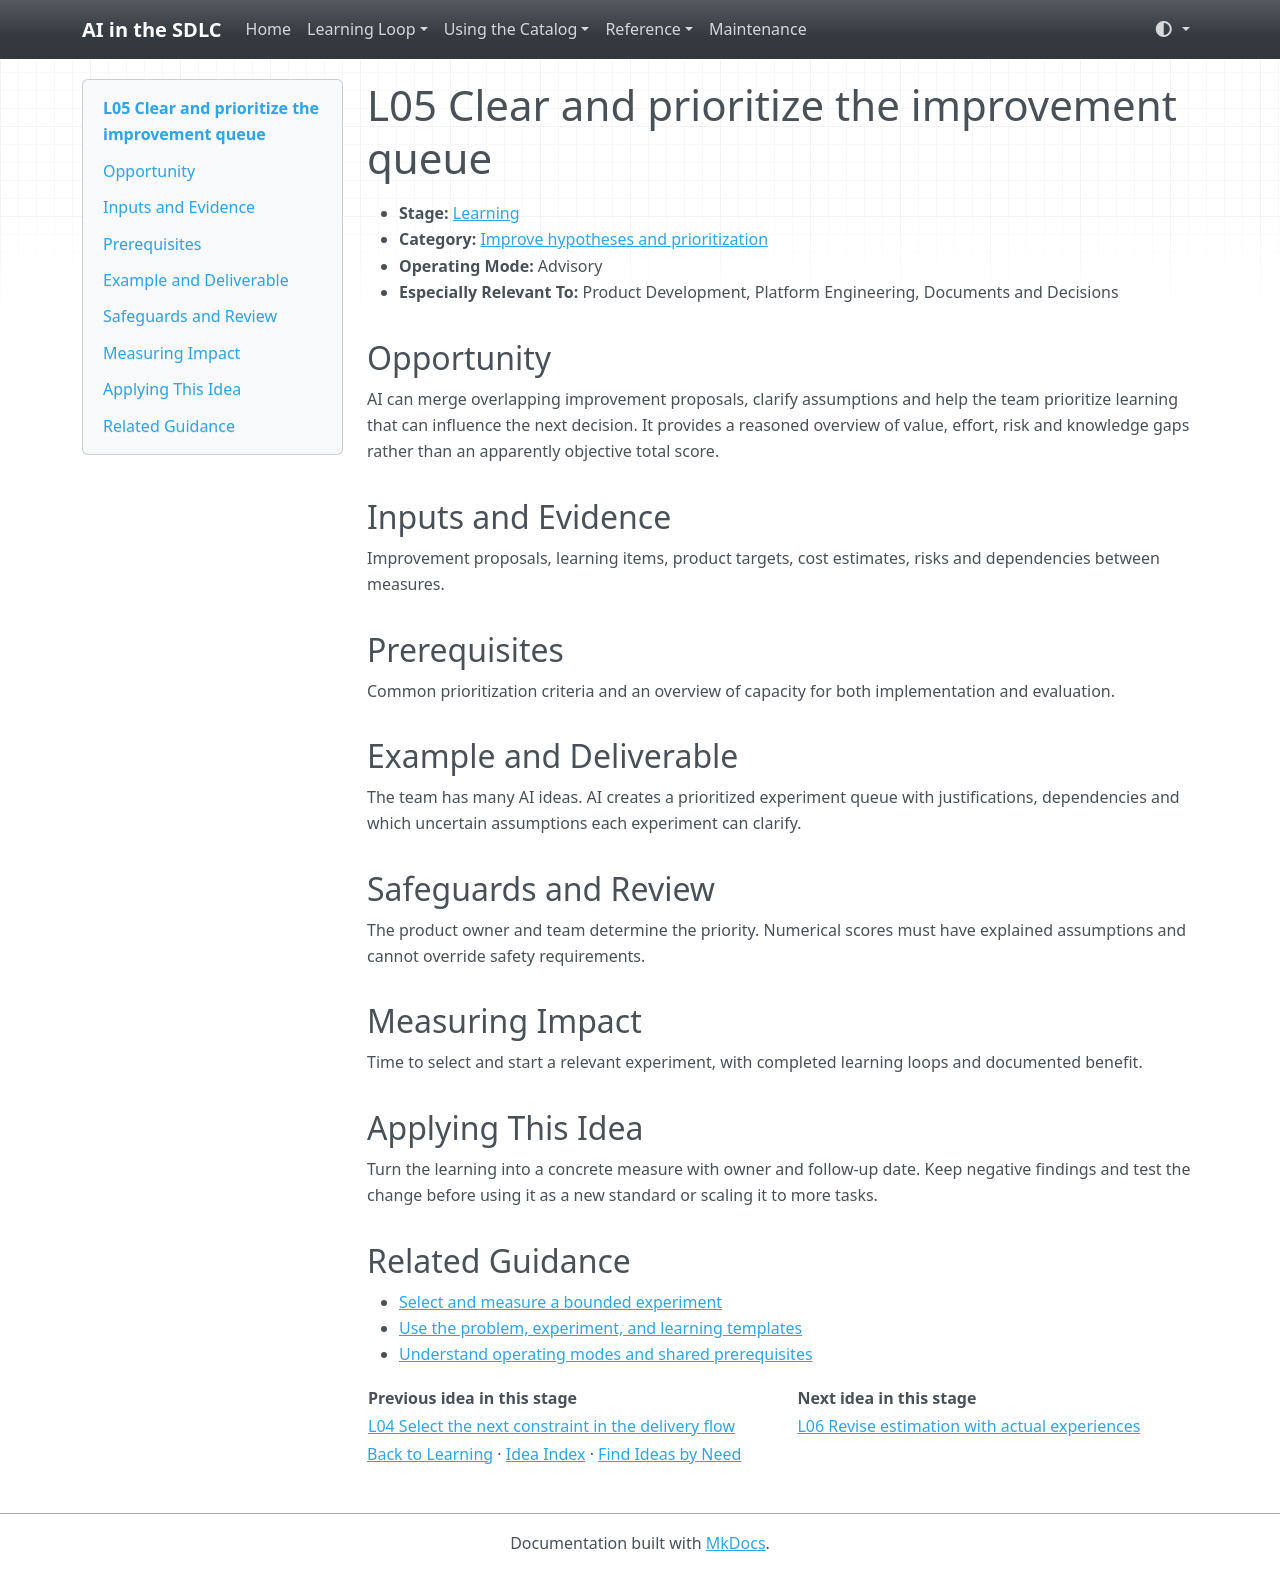

repository: grove/ai-sdlc · page: ideas/L05/index.html · generator: mkdocs

# L05 Clear and prioritize the improvement queue

<a id="l05"></a>

- **Stage:** [Learning](../stages/learning.md)
- **Category:** [Improve hypotheses and prioritization](../stages/learning.md#l-category-1)
- **Operating Mode:** Advisory
- **Especially Relevant To:** Product Development, Platform Engineering, Documents and Decisions

## Opportunity

AI can merge overlapping improvement proposals, clarify assumptions and help the team prioritize learning that can influence the next decision. It provides a reasoned overview of value, effort, risk and knowledge gaps rather than an apparently objective total score.

## Inputs and Evidence

Improvement proposals, learning items, product targets, cost estimates, risks and dependencies between measures.

## Prerequisites

Common prioritization criteria and an overview of capacity for both implementation and evaluation.

## Example and Deliverable

The team has many AI ideas. AI creates a prioritized experiment queue with justifications, dependencies and which uncertain assumptions each experiment can clarify.

## Safeguards and Review

The product owner and team determine the priority. Numerical scores must have explained assumptions and cannot override safety requirements.

## Measuring Impact

Time to select and start a relevant experiment, with completed learning loops and documented benefit.

## Applying This Idea

Turn the learning into a concrete measure with owner and follow-up date. Keep negative findings and test the change before using it as a new standard or scaling it to more tasks.

## Related Guidance

- [Select and measure a bounded experiment](../guides/impact-measurement.md)
- [Use the problem, experiment, and learning templates](../templates.md)
- [Understand operating modes and shared prerequisites](../guides/how-to-use.md)

| Previous idea in this stage | Next idea in this stage |
| --- | --- |
| [L04 Select the next constraint in the delivery flow](L04.md) | [L06 Revise estimation with actual experiences](L06.md) |

[Back to Learning](../stages/learning.md) · [Idea Index](../idea-index.md) · [Find Ideas by Need](../guides/find-by-need.md)
